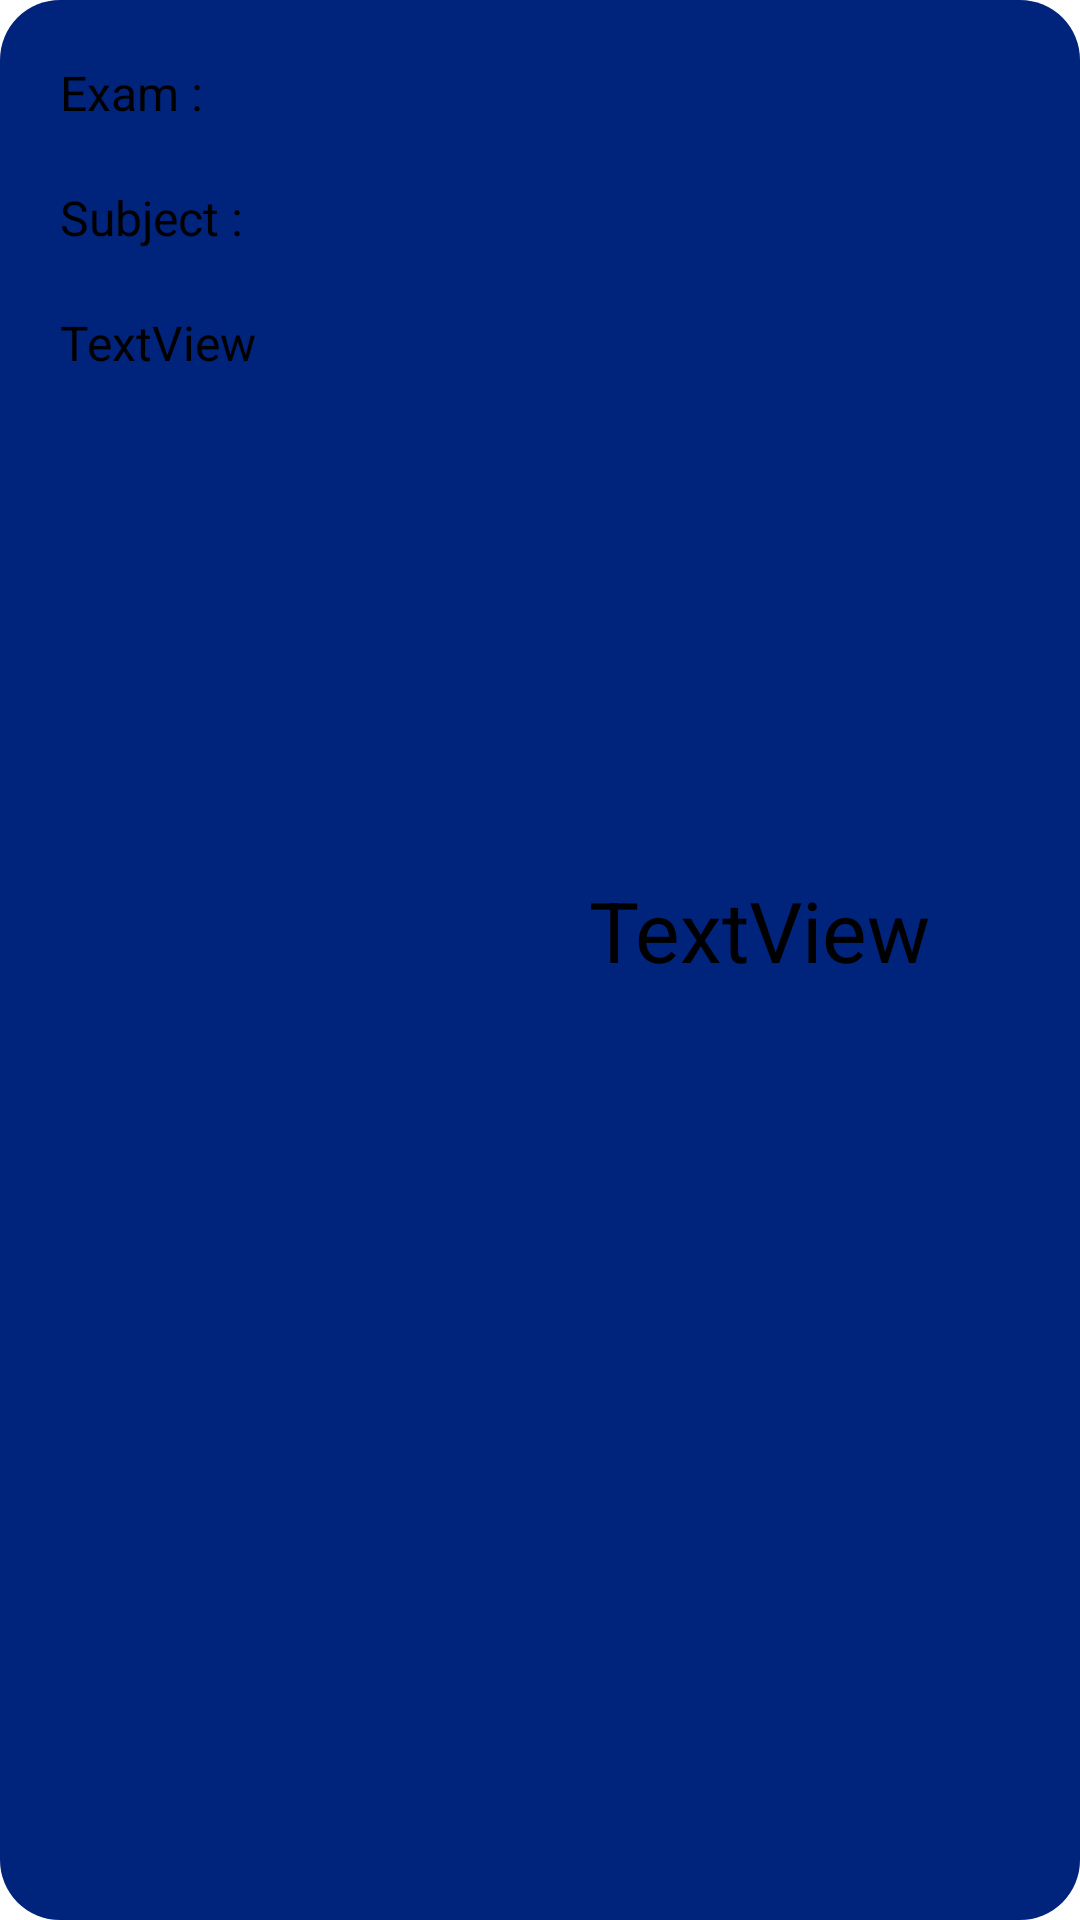

Reconstruct the res/layout file that produces this screen, plus the resources it refers to.
<!-- AndroidManifest.xml: application theme Theme.ParentAndroidApp -->
<!-- res/layout/layout_exam_details.xml -->
<?xml version="1.0" encoding="utf-8"?>
<androidx.constraintlayout.widget.ConstraintLayout xmlns:android="http://schemas.android.com/apk/res/android"
    xmlns:app="http://schemas.android.com/apk/res-auto"
    xmlns:tools="http://schemas.android.com/tools"
    android:layout_width="match_parent"
    android:layout_height="wrap_content"
    android:layout_margin="5dp"
    android:background="@drawable/shape_linear_layout_options"
    android:paddingBottom="20dp">

    <TextView
        android:id="@+id/examNameTextView"
        android:layout_width="wrap_content"
        android:layout_height="wrap_content"
        android:layout_marginStart="20dp"
        android:layout_marginTop="20dp"
        android:text="Exam : "
        android:textColor="@android:color/black"
        android:textSize="16sp"
        app:layout_constraintStart_toStartOf="parent"
        app:layout_constraintTop_toTopOf="parent" />

    <TextView
        android:id="@+id/subjectNameTextView"
        android:layout_width="wrap_content"
        android:layout_height="wrap_content"
        android:layout_marginStart="20dp"
        android:layout_marginTop="20dp"
        android:text="Subject : "
        android:textColor="@android:color/black"
        android:textSize="16sp"
        app:layout_constraintStart_toStartOf="parent"
        app:layout_constraintTop_toBottomOf="@+id/examNameTextView" />

    <TextView
        android:id="@+id/dateTextView"
        android:layout_width="wrap_content"
        android:layout_height="wrap_content"
        android:layout_marginStart="20dp"
        android:layout_marginTop="20dp"
        android:text="TextView"
        android:textColor="@android:color/black"
        android:textSize="16sp"
        app:layout_constraintStart_toStartOf="parent"
        app:layout_constraintTop_toBottomOf="@+id/subjectNameTextView" />

    <TextView
        android:id="@+id/marksTextView"
        android:layout_width="wrap_content"
        android:layout_height="wrap_content"
        android:layout_marginEnd="50dp"
        android:text="TextView"
        android:textColor="@android:color/black"
        android:textSize="28sp"
        app:layout_constraintBottom_toBottomOf="parent"
        app:layout_constraintEnd_toEndOf="parent"
        app:layout_constraintTop_toTopOf="parent" />
</androidx.constraintlayout.widget.ConstraintLayout>
<!-- resources referenced by this layout -->
<resources>
  <!-- drawable shape_linear_layout_options (drawable) -->
  <?xml version="1.0" encoding="utf-8"?>
  <shape xmlns:android="http://schemas.android.com/apk/res/android"
      android:shape="rectangle">
      <solid android:color="@color/profile_background"/>
      <corners android:radius="20dp" />
  </shape>
  <style name="Theme.ParentAndroidApp" parent="Theme.MaterialComponents.DayNight.DarkActionBar">
          
          <item name="colorPrimary">@color/purple_500</item>
          <item name="colorPrimaryVariant">@color/purple_700</item>
          <item name="colorOnPrimary">@color/white</item>
          
          <item name="colorSecondary">@color/teal_200</item>
          <item name="colorSecondaryVariant">@color/teal_700</item>
          <item name="colorOnSecondary">@color/black</item>
          
          <item name="android:statusBarColor" tools:targetApi="l">?attr/colorPrimaryVariant</item>
          
      </style>
  <color name="profile_background">#00237C</color>
  <color name="purple_500">#FF6200EE</color>
  <color name="purple_700">#FF3700B3</color>
  <color name="white">#FFFFFFFF</color>
  <color name="teal_200">#FF03DAC5</color>
  <color name="teal_700">#FF018786</color>
  <color name="black">#FF000000</color>
</resources>
